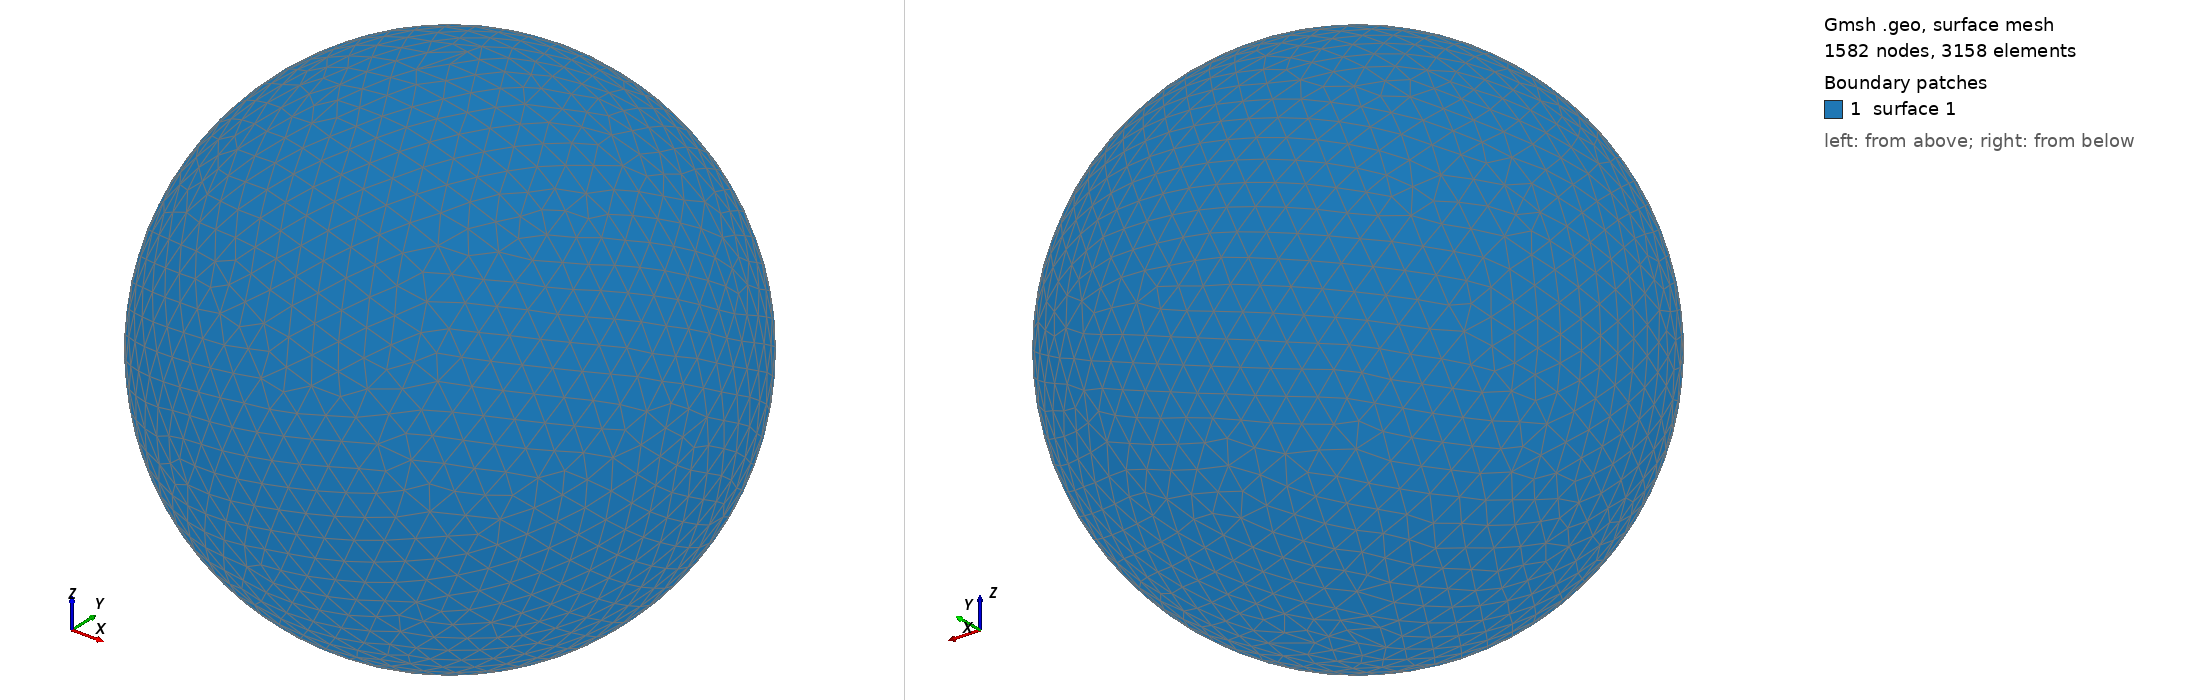

Gmsh geometry script, surface-meshed: 1582 nodes, 3158 surface elements. Boundary patches (legend numbers): 1 surface 1. Left view from above one corner, right view from below the opposite corner. The script declares no physical surfaces, so the legend lists its geometric surfaces. The drawing asked Gmsh for element sizes between 1% and 20% of the model's largest extent; the script's own settings can give other sizes.

=== shot2314.geo (drawn) ===
SetFactory("OpenCASCADE");
Point(1) = {0,0,0,0};
Sphere(1) = {0,0,0,0.38170000};
MeshSize{ PointsOf{ Surface{:}; } } = 0.038170000;
Mesh.ElementOrder=1;
Mesh.Format=39;
